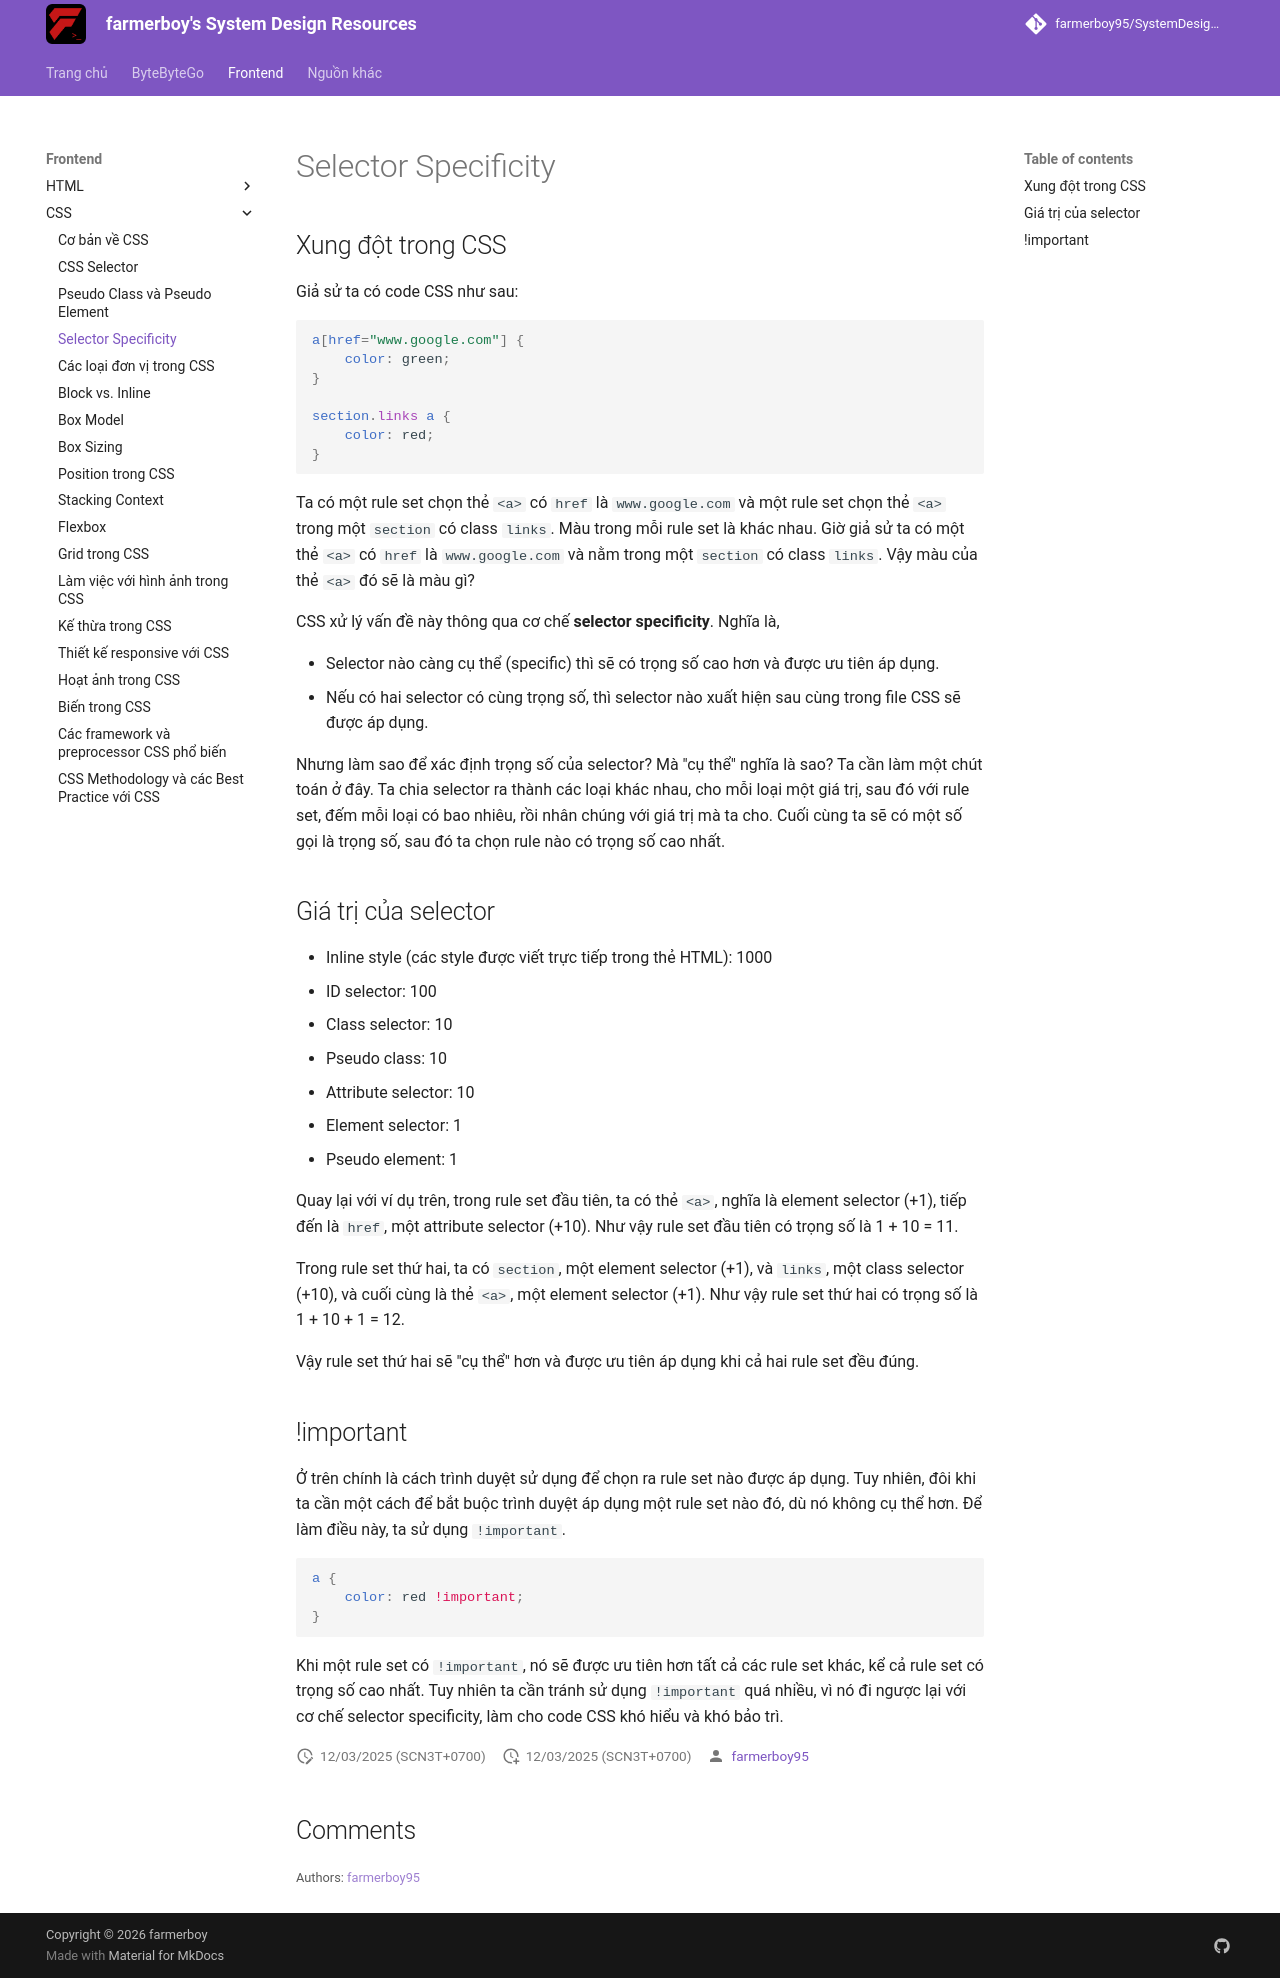

repository: farmerboy95/SystemDesignResources · page: frontend/css/selector-specificity/index.html · generator: mkdocs

# Selector Specificity

## Xung đột trong CSS

Giả sử ta có code CSS như sau:

```css
a[href="www.google.com"] {
    color: green;
}

section.links a {
    color: red;
}
```

Ta có một rule set chọn thẻ `<a>` có `href` là `www.google.com` và một rule set chọn thẻ `<a>` trong một `section` có class `links`. Màu trong mỗi rule set là khác nhau. Giờ giả sử ta có một thẻ `<a>` có `href` là `www.google.com` và nằm trong một `section` có class `links`. Vậy màu của thẻ `<a>` đó sẽ là màu gì?

CSS xử lý vấn đề này thông qua cơ chế **selector specificity**. Nghĩa là, 

- Selector nào càng cụ thể (specific) thì sẽ có trọng số cao hơn và được ưu tiên áp dụng. 
- Nếu có hai selector có cùng trọng số, thì selector nào xuất hiện sau cùng trong file CSS sẽ được áp dụng.

Nhưng làm sao để xác định trọng số của selector? Mà "cụ thể" nghĩa là sao? Ta cần làm một chút toán ở đây. Ta chia selector ra thành các loại khác nhau, cho mỗi loại một giá trị, sau đó với rule set, đếm mỗi loại có bao nhiêu, rồi nhân chúng với giá trị mà ta cho. Cuối cùng ta sẽ có một số gọi là trọng số, sau đó ta chọn rule nào có trọng số cao nhất.

## Giá trị của selector

- Inline style (các style được viết trực tiếp trong thẻ HTML): 1000
- ID selector: 100
- Class selector: 10
- Pseudo class: 10
- Attribute selector: 10
- Element selector: 1
- Pseudo element: 1

Quay lại với ví dụ trên, trong rule set đầu tiên, ta có thẻ `<a>`, nghĩa là element selector (+1), tiếp đến là `href`, một attribute selector (+10). Như vậy rule set đầu tiên có trọng số là 1 + 10 = 11.

Trong rule set thứ hai, ta có `section`, một element selector (+1), và `links`, một class selector (+10), và cuối cùng là thẻ `<a>`, một element selector (+1). Như vậy rule set thứ hai có trọng số là 1 + 10 + 1 = 12.

Vậy rule set thứ hai sẽ "cụ thể" hơn và được ưu tiên áp dụng khi cả hai rule set đều đúng.

## !important

Ở trên chính là cách trình duyệt sử dụng để chọn ra rule set nào được áp dụng. Tuy nhiên, đôi khi ta cần một cách để bắt buộc trình duyệt áp dụng một rule set nào đó, dù nó không cụ thể hơn. Để làm điều này, ta sử dụng `!important`.

```css
a {
    color: red !important;
}
```

Khi một rule set có `!important`, nó sẽ được ưu tiên hơn tất cả các rule set khác, kể cả rule set có trọng số cao nhất. Tuy nhiên ta cần tránh sử dụng `!important` quá nhiều, vì nó đi ngược lại với cơ chế selector specificity, làm cho code CSS khó hiểu và khó bảo trì.
